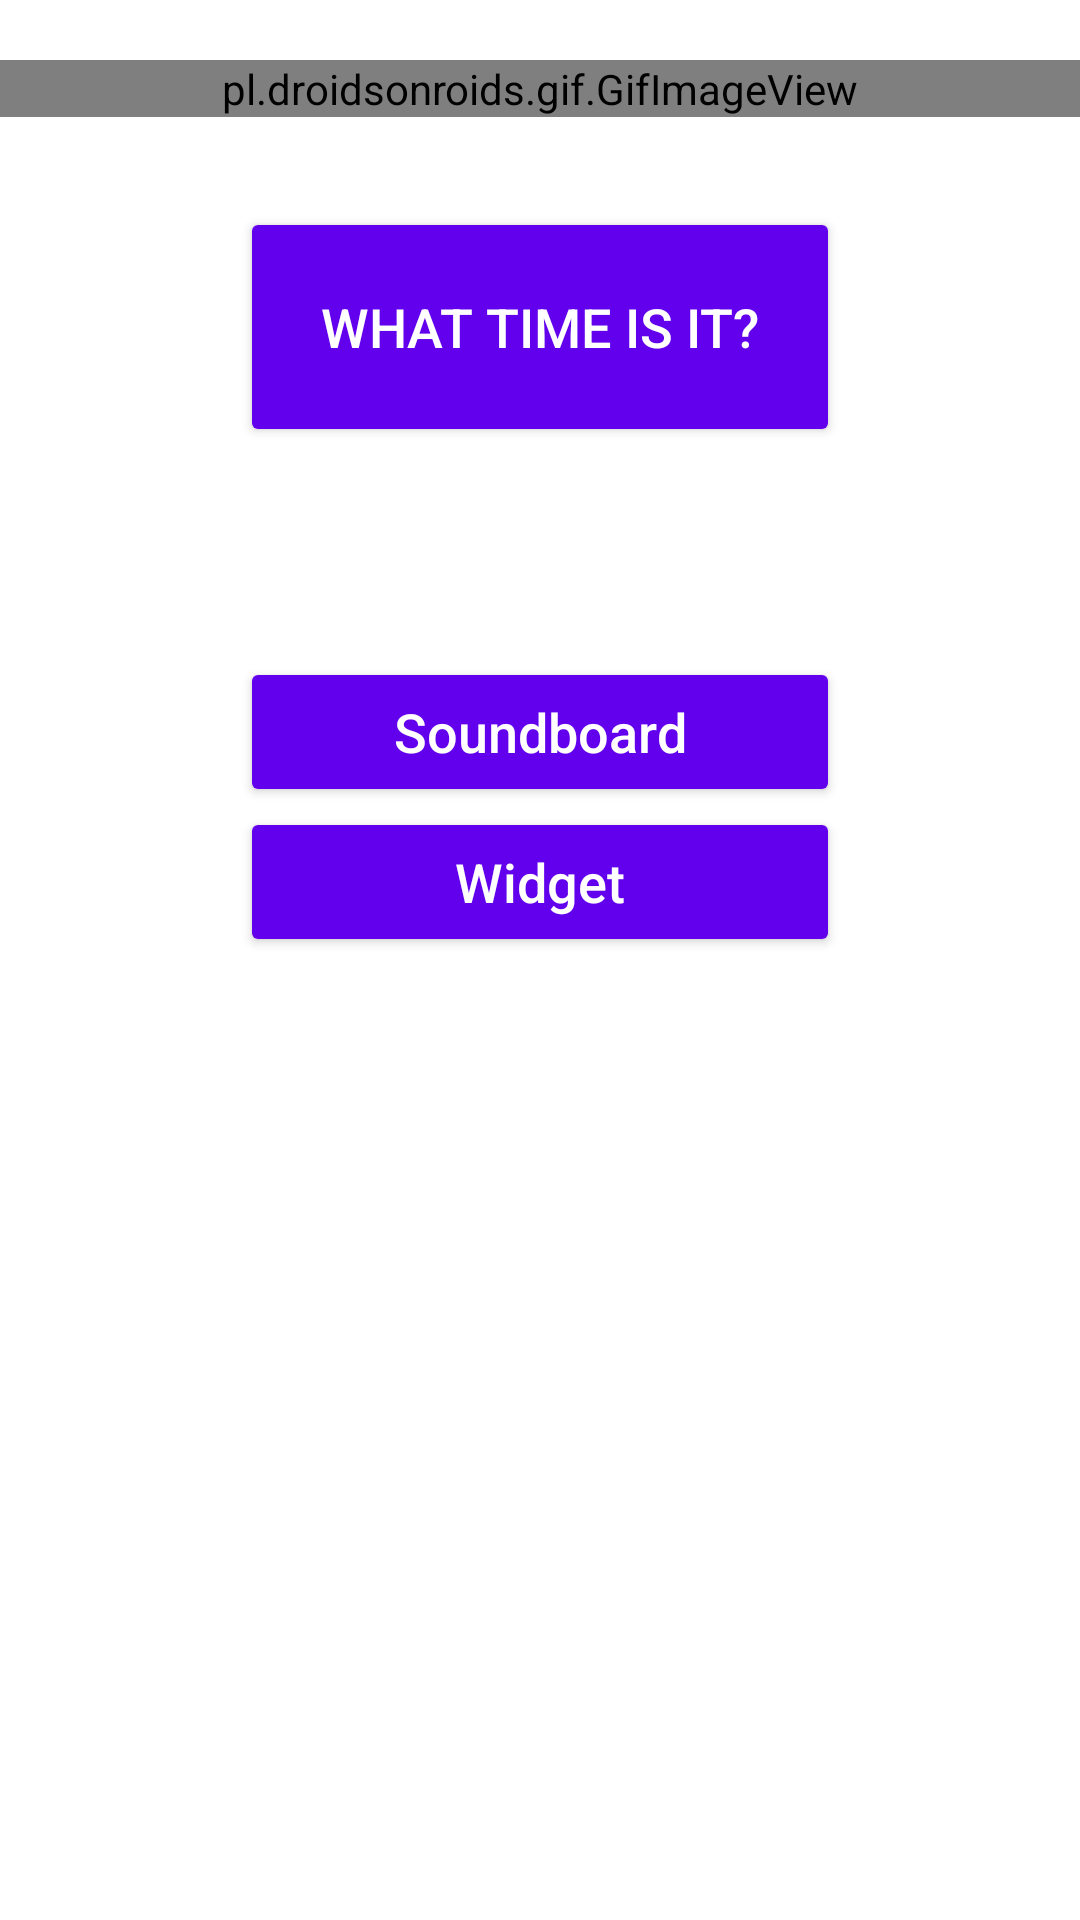

Layout XML and referenced resources for this Android screen:
<!-- AndroidManifest.xml: activity theme AppTheme.NoActionBar -->
<!-- res/layout/fragment_main.xml -->
<RelativeLayout xmlns:android="http://schemas.android.com/apk/res/android"
    xmlns:tools="http://schemas.android.com/tools"
    android:layout_width="match_parent"
    android:layout_height="match_parent"
    tools:context="something.mccreewatch.MainFragment">
    <pl.droidsonroids.gif.GifImageView
        android:layout_width="match_parent"
        android:layout_height="wrap_content"
        android:layout_marginTop="20dp"
        android:scaleType="centerInside"
        android:adjustViewBounds="true"
        android:id="@+id/imgv_gif"/>

    <Button
        android:layout_width="200dp"
        android:layout_height="80dp"
        android:layout_marginTop="30dp"
        android:text="@string/btnMccree"
        android:layout_below="@id/imgv_gif"
        android:id="@+id/btn_mccree"
        android:layout_centerHorizontal="true"
        android:textSize="18sp"
        style="@style/Widget.AppCompat.Button.Colored" />

    <Button
        android:layout_width="200dp"
        android:layout_height="60dp"
        android:text="@string/btnMccreeVoiceOnly"
        android:layout_below="@id/btn_mccree"
        android:textAllCaps="false"
        android:id="@+id/btn_mccree_spam"
        android:layout_centerHorizontal="true"
        android:textSize="18sp"
        style="@style/Widget.AppCompat.Button.Borderless.Colored"/>
    <Button
        android:layout_width="200dp"
        android:layout_height="50dp"
        android:text="Soundboard"
        android:layout_centerHorizontal="true"
        android:id="@+id/btn_soundboard"
        android:textAllCaps="false"
        android:layout_below="@id/btn_mccree_spam"
        android:textSize="18sp"
        android:layout_marginTop="10dp"
        style="@style/Widget.AppCompat.Button.Colored" />
    <Button
        android:layout_width="200dp"
        android:layout_height="50dp"
        android:text="Widget"
        android:layout_centerHorizontal="true"
        android:id="@+id/btn_widget"
        android:textAllCaps="false"
        android:layout_below="@id/btn_soundboard"
        android:textSize="18sp"
        style="@style/Widget.AppCompat.Button.Colored"
        android:layout_marginBottom="5dp"/>
</RelativeLayout>
<!-- resources referenced by this layout -->
<resources>
  <string name="btnMccree">What time is it?</string>
  <string name="btnMccreeVoiceOnly">Voice-only</string>
  <style name="AppTheme.NoActionBar">
          <item name="windowActionBar">false</item>
          <item name="windowNoTitle">true</item>
          <item name="android:windowDrawsSystemBarBackgrounds">true</item>
          <item name="android:statusBarColor">@color/colorPrimary</item>
          <item name="android:colorControlHighlight">@color/colorLight</item>
      </style>
  <color name="colorPrimary">#393a3f</color>
  <color name="colorLight">#7b7d88</color>
</resources>
